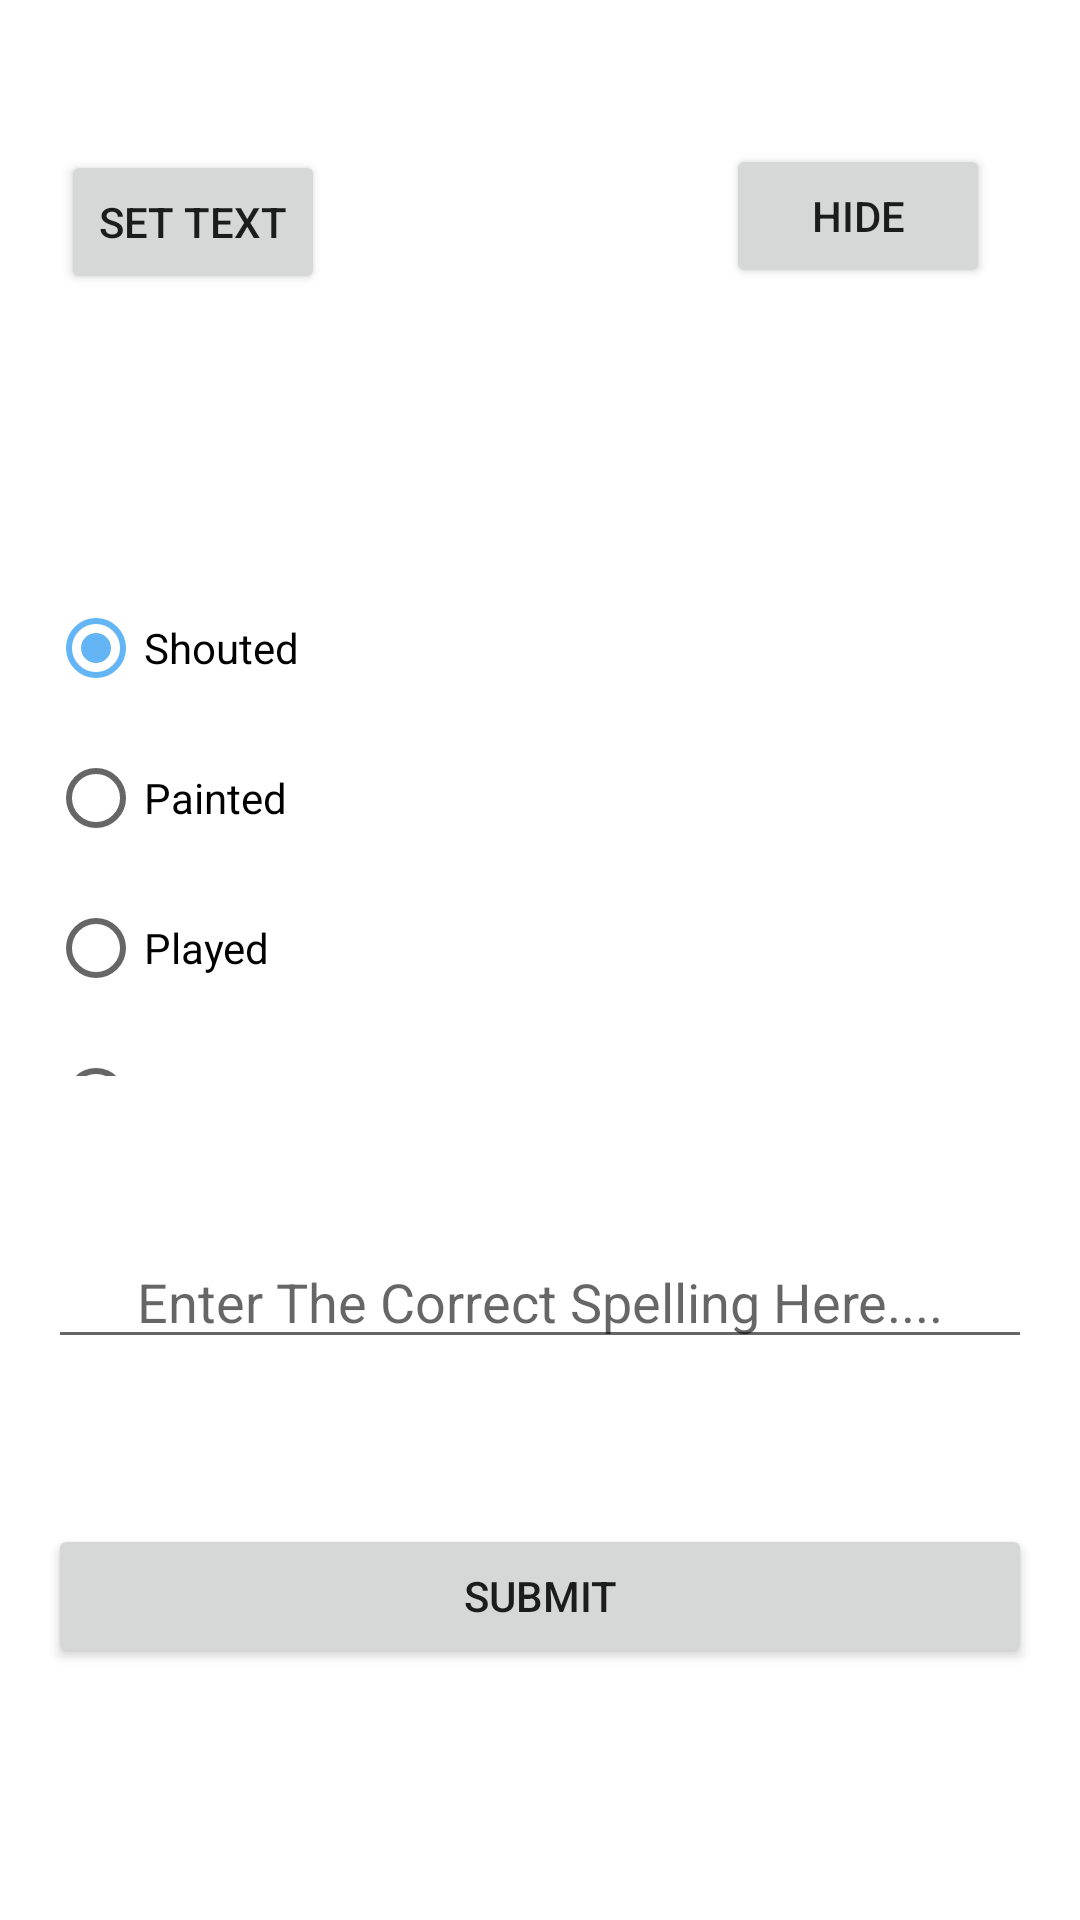

The Android layout XML behind this screen, and the referenced resources:
<!-- AndroidManifest.xml: application theme Theme.SpellingApp -->
<!-- res/layout/activity_main.xml -->
<?xml version="1.0" encoding="utf-8"?>
<androidx.constraintlayout.widget.ConstraintLayout xmlns:android="http://schemas.android.com/apk/res/android"
    xmlns:app="http://schemas.android.com/apk/res-auto"
    xmlns:tools="http://schemas.android.com/tools"
    android:layout_width="match_parent"
    android:layout_height="match_parent"
    android:padding="8dp"
    tools:context=".MainActivity">

    <TextView
        android:id="@+id/spelling"
        android:layout_width="332dp"
        android:layout_height="50dp"
        android:layout_marginStart="19dp"
        android:layout_marginEnd="19dp"
        android:layout_marginBottom="28dp"
        android:textAlignment="center"
        android:textSize="28sp"
        android:textStyle="bold"
        app:layout_constraintBottom_toTopOf="@+id/radioGroup"
        app:layout_constraintEnd_toEndOf="parent"
        app:layout_constraintStart_toStartOf="parent"
        app:layout_constraintTop_toBottomOf="@+id/hide_btn"
        tools:text="Word" />

    <RadioGroup
        android:id="@+id/radioGroup"
        android:layout_width="0dp"
        android:layout_height="0dp"
        android:layout_marginStart="8dp"
        android:layout_marginEnd="8dp"
        android:layout_marginBottom="53dp"
        app:layout_constraintBottom_toTopOf="@+id/input_txt"
        app:layout_constraintEnd_toEndOf="parent"
        app:layout_constraintStart_toStartOf="parent"
        app:layout_constraintTop_toBottomOf="@+id/spelling">

        <RadioButton
            android:id="@+id/word1"
            android:layout_width="match_parent"
            android:layout_height="50dp"
            android:checked="true"
            android:text="@string/Word1" />

        <RadioButton
            android:id="@+id/word2"
            android:layout_width="match_parent"
            android:layout_height="50dp"
            android:text="@string/Word2" />

        <RadioButton
            android:id="@+id/word3"
            android:layout_width="match_parent"
            android:layout_height="50dp"
            android:text="@string/Word3" />

        <RadioButton
            android:id="@+id/word4"
            android:layout_width="match_parent"
            android:layout_height="50dp"
            android:text="@string/Word4" />

        <RadioButton
            android:id="@+id/word5"
            android:layout_width="match_parent"
            android:layout_height="50dp"
            android:text="@string/Word5" />

    </RadioGroup>

    <Button
        android:id="@+id/hide_btn"
        android:layout_width="wrap_content"
        android:layout_height="wrap_content"
        android:layout_marginTop="40dp"
        android:layout_marginEnd="22dp"
        android:layout_marginBottom="17dp"
        android:text="@string/hide"
        app:layout_constraintBottom_toTopOf="@+id/spelling"
        app:layout_constraintEnd_toEndOf="parent"
        app:layout_constraintTop_toTopOf="parent" />

    <Button
        android:id="@+id/submit_btn"
        android:layout_width="0dp"
        android:layout_height="wrap_content"
        android:layout_marginStart="8dp"
        android:layout_marginEnd="8dp"
        android:layout_marginBottom="76dp"
        android:text="@string/submit"
        app:layout_constraintBottom_toBottomOf="parent"
        app:layout_constraintEnd_toEndOf="parent"
        app:layout_constraintStart_toStartOf="parent"
        app:layout_constraintTop_toBottomOf="@+id/input_txt" />

    <com.google.android.material.textfield.TextInputEditText
        android:id="@+id/input_txt"
        android:layout_width="0dp"
        android:layout_height="wrap_content"
        android:layout_marginStart="8dp"
        android:layout_marginEnd="8dp"
        android:layout_marginBottom="55dp"
        android:inputType="textCapWords"
        android:textAlignment="center"
        android:hint="@string/enter_the_correct_spelling_here"
        app:layout_constraintBottom_toTopOf="@+id/submit_btn"
        app:layout_constraintEnd_toEndOf="parent"
        app:layout_constraintStart_toStartOf="parent"
        app:layout_constraintTop_toBottomOf="@+id/radioGroup"
        tools:text="Type here..." />

    <Button
        android:id="@+id/setText"
        android:layout_width="wrap_content"
        android:layout_height="wrap_content"
        android:text="@string/set_text"
        app:layout_constraintBottom_toTopOf="@+id/spelling"
        app:layout_constraintEnd_toStartOf="@+id/hide_btn"
        app:layout_constraintHorizontal_bias="0.085"
        app:layout_constraintStart_toStartOf="parent"
        app:layout_constraintTop_toTopOf="parent"
        app:layout_constraintVertical_bias="0.738" />


</androidx.constraintlayout.widget.ConstraintLayout>
<!-- resources referenced by this layout -->
<resources>
  <string name="Word1">Shouted</string>
  <string name="Word2">Painted</string>
  <string name="Word3">Played</string>
  <string name="Word4">Brushed</string>
  <string name="Word5">Climbed</string>
  <string name="enter_the_correct_spelling_here">Enter The Correct Spelling Here....</string>
  <string name="hide">Hide</string>
  <string name="set_text">Set Text</string>
  <string name="submit">Submit</string>
  <style name="Theme.SpellingApp" parent="Theme.MaterialComponents.DayNight.NoActionBar">
          
          <item name="colorPrimary">#1565c0</item>
          <item name="colorPrimaryVariant">#5e92f3</item>
          <item name="colorOnPrimary">@color/white</item>
          
          <item name="colorSecondary">#64b5f6</item>
          <item name="colorSecondaryVariant">#9be7ff</item>
          <item name="colorOnSecondary">@color/black</item>
          
          <item name="android:statusBarColor" tools:targetApi="l">?attr/colorPrimaryVariant</item>
          
      </style>
  <!-- not gathered from this repository: default colours our renderer supplied (Android Studio template values) -->
  <color name="black">#FF000000</color>
  <color name="white">#FFFFFFFF</color>
</resources>
